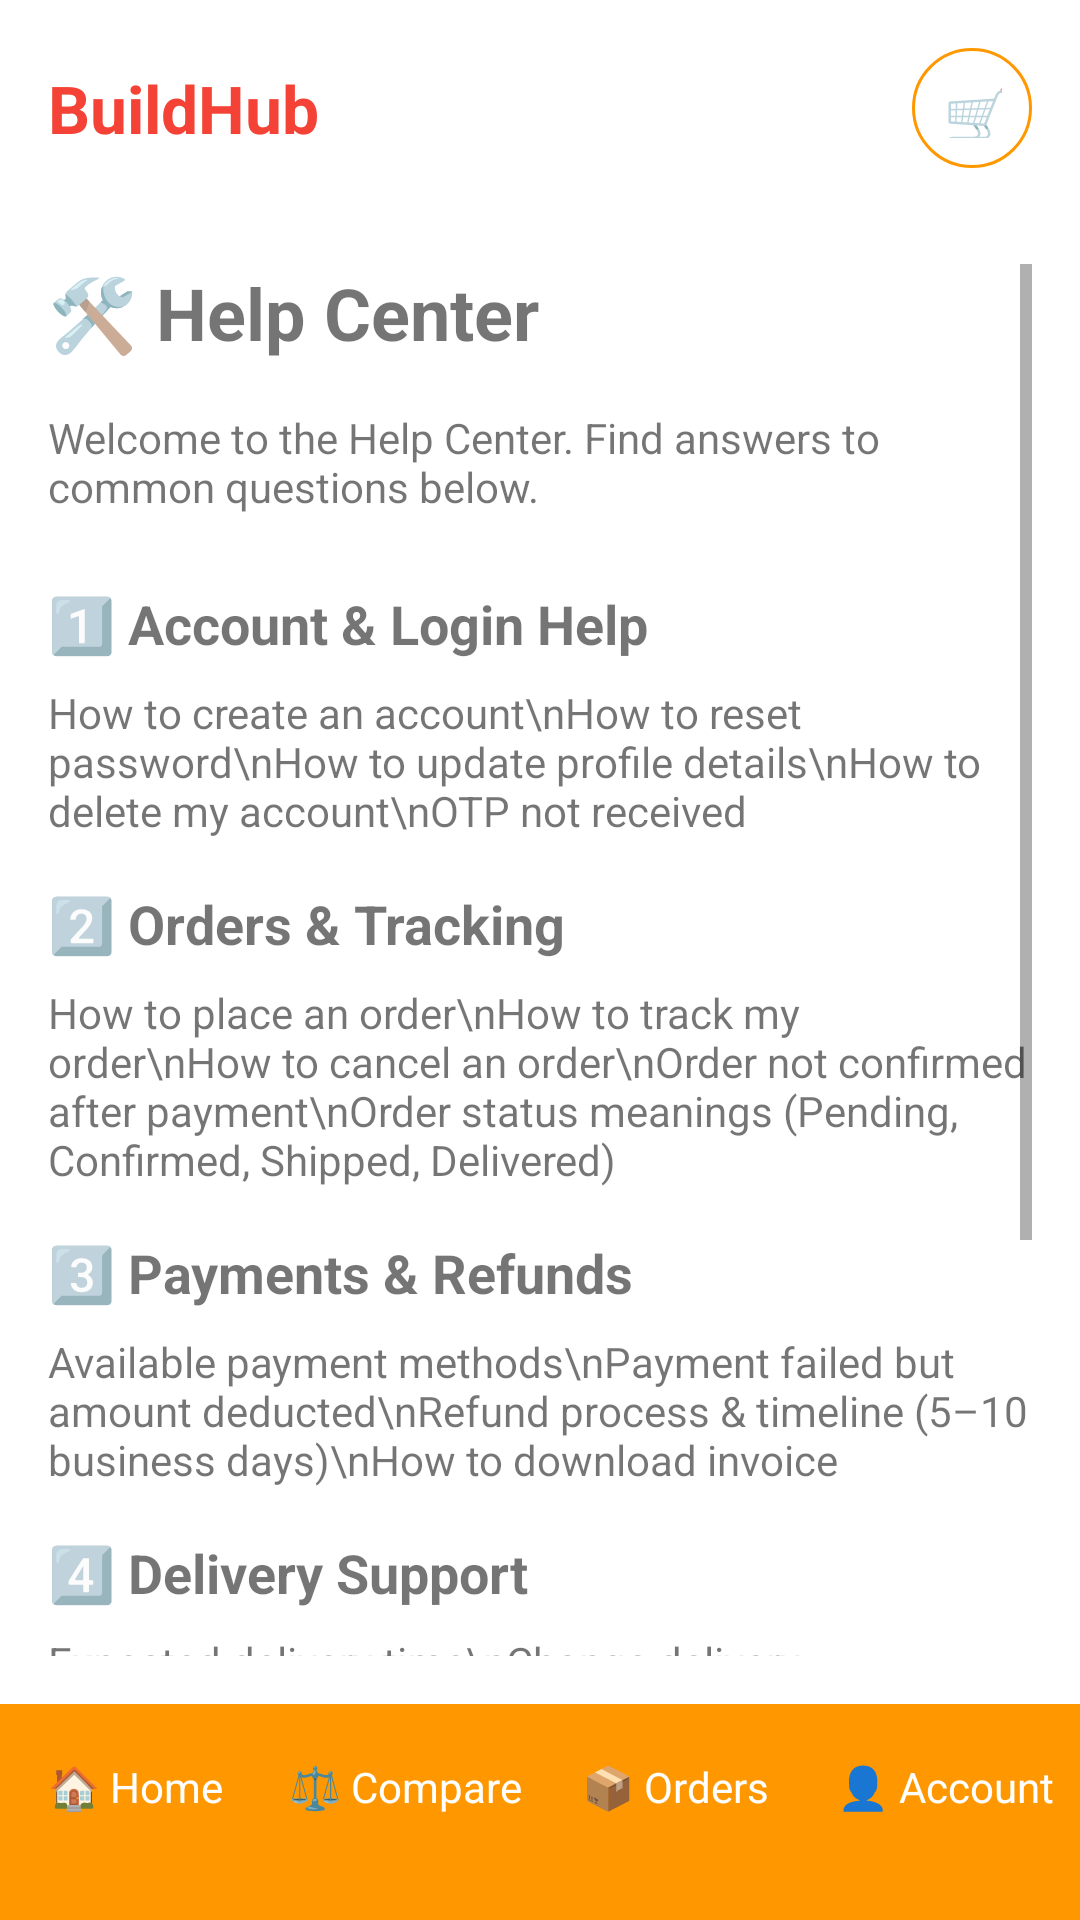

Android layout source for this screen:
<!-- AndroidManifest.xml: application theme Theme.BuildHub -->
<!-- res/layout/activity_help_center.xml -->
<?xml version="1.0" encoding="utf-8"?>
<LinearLayout xmlns:android="http://schemas.android.com/apk/res/android"
    android:layout_width="match_parent"
    android:layout_height="match_parent"
    android:orientation="vertical">

    <include layout="@layout/layout_header" />

    <ScrollView
        android:layout_width="match_parent"
        android:layout_height="0dp"
        android:layout_weight="1"
        android:padding="16dp">

        <LinearLayout
            android:layout_width="match_parent"
            android:layout_height="wrap_content"
            android:orientation="vertical">

            <TextView
                android:layout_width="wrap_content"
                android:layout_height="wrap_content"
                android:text="🛠 Help Center"
                android:textSize="24sp"
                android:textStyle="bold"
                android:layout_marginBottom="16dp"/>

            <TextView
                android:layout_width="wrap_content"
                android:layout_height="wrap_content"
                android:text="Welcome to the Help Center. Find answers to common questions below."
                android:layout_marginBottom="24dp"/>

            <TextView
                android:layout_width="wrap_content"
                android:layout_height="wrap_content"
                android:text="1️⃣ Account &amp; Login Help"
                android:textStyle="bold"
                android:textSize="18sp"
                android:layout_marginBottom="8dp"/>

            <TextView
                android:layout_width="wrap_content"
                android:layout_height="wrap_content"
                android:text="How to create an account\nHow to reset password\nHow to update profile details\nHow to delete my account\nOTP not received"
                android:layout_marginBottom="16dp"/>

            <TextView
                android:layout_width="wrap_content"
                android:layout_height="wrap_content"
                android:text="2️⃣ Orders &amp; Tracking"
                android:textStyle="bold"
                android:textSize="18sp"
                android:layout_marginBottom="8dp"/>

            <TextView
                android:layout_width="wrap_content"
                android:layout_height="wrap_content"
                android:text="How to place an order\nHow to track my order\nHow to cancel an order\nOrder not confirmed after payment\nOrder status meanings (Pending, Confirmed, Shipped, Delivered)"
                android:layout_marginBottom="16dp"/>

            <TextView
                android:layout_width="wrap_content"
                android:layout_height="wrap_content"
                android:text="3️⃣ Payments &amp; Refunds"
                android:textStyle="bold"
                android:textSize="18sp"
                android:layout_marginBottom="8dp"/>

            <TextView
                android:layout_width="wrap_content"
                android:layout_height="wrap_content"
                android:text="Available payment methods\nPayment failed but amount deducted\nRefund process &amp; timeline (5–10 business days)\nHow to download invoice"
                android:layout_marginBottom="16dp"/>

            <TextView
                android:layout_width="wrap_content"
                android:layout_height="wrap_content"
                android:text="4️⃣ Delivery Support"
                android:textStyle="bold"
                android:textSize="18sp"
                android:layout_marginBottom="8dp"/>

            <TextView
                android:layout_width="wrap_content"
                android:layout_height="wrap_content"
                android:text="Expected delivery time\nChange delivery address\nDelayed delivery\nDamaged or incorrect product received"
                android:layout_marginBottom="16dp"/>

            <TextView
                android:layout_width="wrap_content"
                android:layout_height="wrap_content"
                android:text="5️⃣ Supplier Related Issues"
                android:textStyle="bold"
                android:textSize="18sp"
                android:layout_marginBottom="8dp"/>

            <TextView
                android:layout_width="wrap_content"
                android:layout_height="wrap_content"
                android:text="Product quality complaints\nWrong product delivered\nReport fake or misleading listing"
                android:layout_marginBottom="16dp"/>

            <TextView
                android:layout_width="wrap_content"
                android:layout_height="wrap_content"
                android:text="6️⃣ Safety &amp; Policies"
                android:textStyle="bold"
                android:textSize="18sp"
                android:layout_marginBottom="8dp"/>

            <TextView
                android:layout_width="wrap_content"
                android:layout_height="wrap_content"
                android:text="Terms &amp; Conditions\nPrivacy Policy\nRefund &amp; Cancellation Policy"
                android:layout_marginBottom="16dp"/>

        </LinearLayout>
    </ScrollView>

    <include layout="@layout/layout_footer" />

</LinearLayout>
<!-- res/layout/layout_header.xml (included above) -->
<?xml version="1.0" encoding="utf-8"?>
<LinearLayout xmlns:android="http://schemas.android.com/apk/res/android"
    android:id="@+id/headerLayout"
    android:orientation="horizontal"
    android:padding="16dp"
    android:gravity="center_vertical"
    android:layout_width="match_parent"
    android:layout_height="wrap_content">

    
    <TextView
        android:id="@+id/btnBack"
        android:text="⬅️"
        android:textSize="18sp"
        android:visibility="gone"
        android:layout_marginEnd="12dp"
        android:layout_width="wrap_content"
        android:layout_height="wrap_content"/>

    <TextView
        android:id="@+id/txtAppName"
        android:layout_width="wrap_content"
        android:layout_height="wrap_content"
        android:text="BuildHub"
        android:textSize="22sp"
        android:textStyle="bold"
        android:textColor="@color/red" />

    <View
        android:layout_width="0dp"
        android:layout_weight="1"
        android:layout_height="0dp"/>

    
    <TextView
        android:id="@+id/btnCart"
        android:text="🛒"
        android:gravity="center"
        android:textSize="18sp"
        android:background="@drawable/cart_background"
        android:padding="10dp"
        android:layout_width="40dp"
        android:layout_height="40dp"/>
</LinearLayout>
<!-- res/layout/layout_footer.xml (included above) -->
<?xml version="1.0" encoding="utf-8"?>
<LinearLayout xmlns:android="http://schemas.android.com/apk/res/android"
    android:orientation="horizontal"
    android:background="@color/orange"
    android:weightSum="4"
    android:layout_width="match_parent"
    android:layout_height="72dp">

    <TextView
        android:id="@+id/navHome"
        android:text="🏠 Home"
        android:gravity="center_horizontal"
        android:paddingTop="18dp"
        android:textColor="@color/white"
        android:layout_weight="1"
        android:layout_width="0dp"
        android:layout_height="match_parent"/>

    <TextView
        android:id="@+id/navCompare"
        android:text="⚖️ Compare"
        android:gravity="center_horizontal"
        android:paddingTop="18dp"
        android:textColor="@color/white"
        android:layout_weight="1"
        android:layout_width="0dp"
        android:layout_height="match_parent"/>

    <TextView
        android:id="@+id/navOrders"
        android:text="📦 Orders"
        android:gravity="center_horizontal"
        android:paddingTop="18dp"
        android:textColor="@color/white"
        android:layout_weight="1"
        android:layout_width="0dp"
        android:layout_height="match_parent"/>

    <TextView
        android:id="@+id/navAccount"
        android:text="👤 Account"
        android:gravity="center_horizontal"
        android:paddingTop="18dp"
        android:textColor="@color/white"
        android:layout_weight="1"
        android:layout_width="0dp"
        android:layout_height="match_parent"/>
</LinearLayout>
<!-- resources referenced by this layout -->
<resources>
  <color name="orange">#FF9800</color>
  <color name="red">#F44336</color>
  <color name="white">#FFFFFF</color>
  <!-- drawable cart_background (drawable) -->
  <?xml version="1.0" encoding="utf-8"?>
  <shape xmlns:android="http://schemas.android.com/apk/res/android"
      android:shape="oval">
      <stroke
          android:width="1dp"
          android:color="@color/orange" />
  </shape>
  <style name="Theme.BuildHub" parent="Theme.MaterialComponents.DayNight.DarkActionBar">
  
          
          <item name="colorPrimary">@color/orange</item>
          <item name="colorPrimaryVariant">@color/red</item>
          <item name="colorOnPrimary">@color/white</item>
  
          
          <item name="colorSecondary">@color/red</item>
          <item name="colorSecondaryVariant">@color/orange</item>
          <item name="colorOnSecondary">@color/white</item>
  
          
          <item name="android:statusBarColor">@color/red</item>
  
      </style>
</resources>
